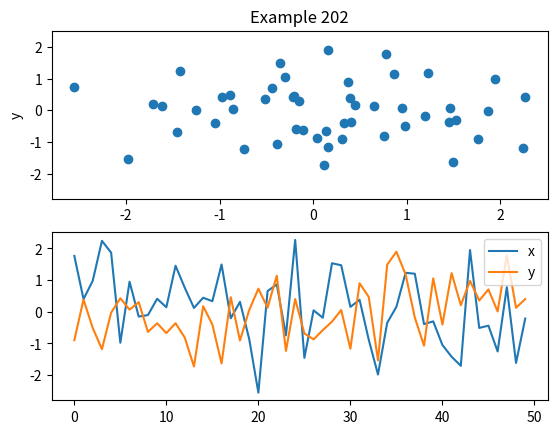

Generate this figure with matplotlib:
#!/usr/bin/env python
""" Example 202

Example subplots and scatter plots
"""
import matplotlib.pylab as plt
import numpy as np

if __name__ == "__main__":
    np.random.seed(0)

    x = np.random.randn(50)
    y = np.random.randn(50)
    
    f, axarr = plt.subplots(2, 1, sharey=True)
    
    plt.sca(axarr[0])
    plt.scatter(x, y,label='Scatter')
    
    plt.xlabel('x')
    plt.ylabel('y')
    plt.title('Example 202')

    plt.sca(axarr[1])
    plt.plot(x, label='x')
    plt.plot(y, label='y')
    
    plt.legend()
    
    #plt.savefig('dataplot.pdf',dpi=300)
    plt.show()
